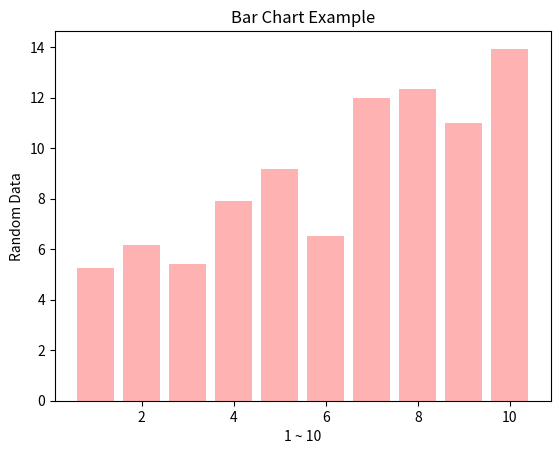

Here is the Python script that generated this plot:
# -*- coding: utf-8 -*-

from matplotlib import pyplot as plt
from random import random

x = list(range(1,11))
y = list(map(lambda data : data*random()+5, x))

plt.title("Bar Chart Example")

plt.xlabel("1 ~ 10")
plt.ylabel("Random Data")

# BAR 형태의 차트 생성 방법
# bar, barh 함수를 사용
# bar(가로방향), barh(세로방향)
# bar(x데이터, y데이터)
# 참고사이트
# https://matplotlib.org/api/pyplot_api.html#matplotlib.pyplot.bar

# color 속성은 색상 지정
# 기본값은 blue
# alpha 속성은 투명도 지정
# (0 ~ 1)
plt.bar(x,y,color="red",alpha=0.3)

plt.show()














